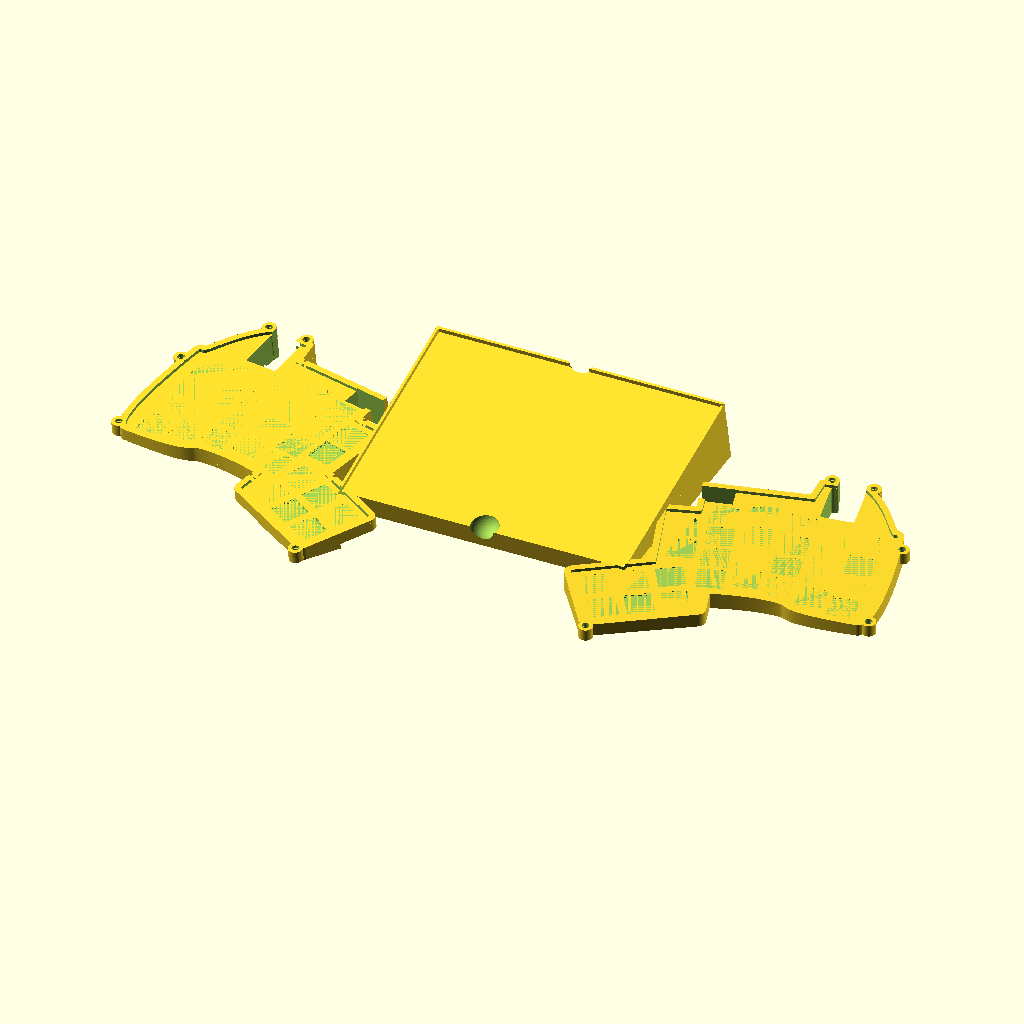
Cell 1 — every parameter at its default value.
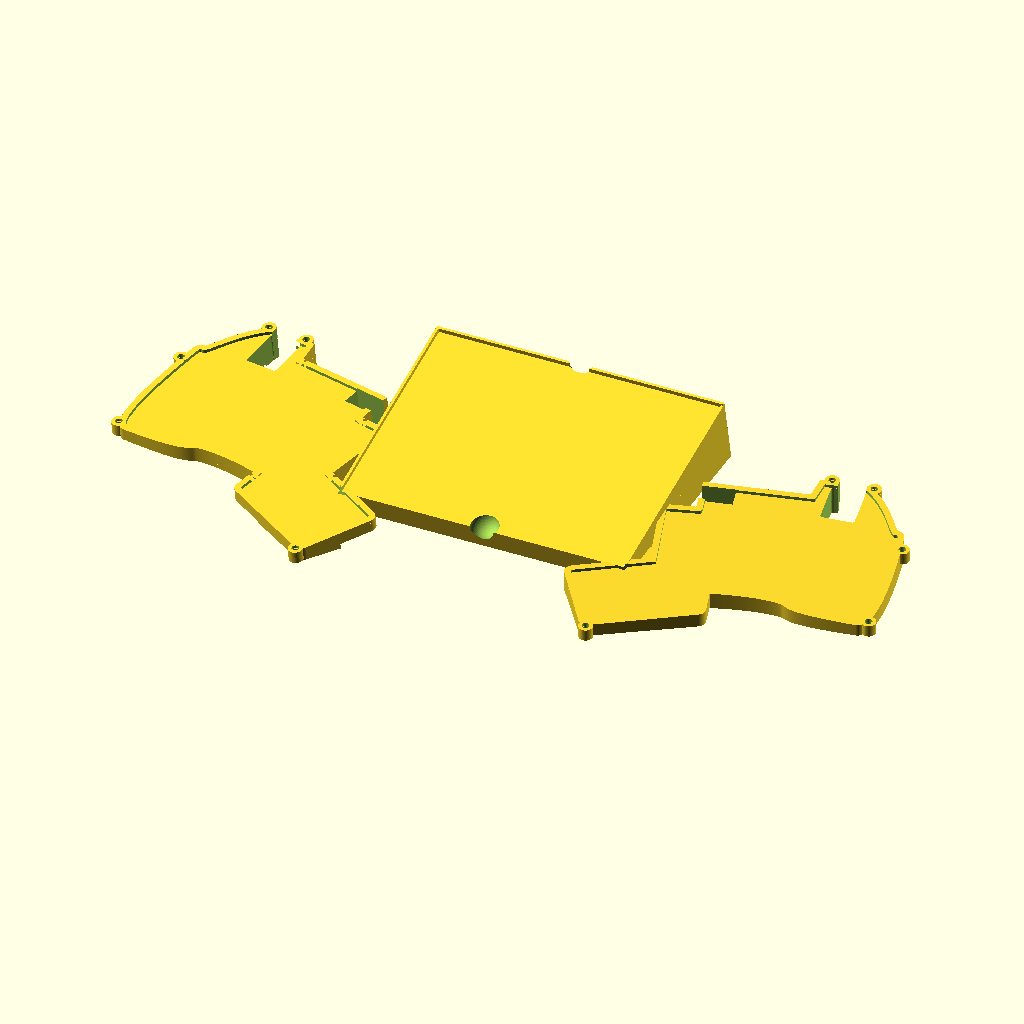
Cell 2 — WANT_CUTOUTS set to false, the other parameters unchanged.
The same orthographic view direction (rotation 55°, 0°, 25°; colour scheme Cornfield) for every cell, with the view re-fitted per cell, so scale and position can differ between cells.
OpenSCAD source file outputs/outlines/wodox_board.scad:
// Wodox keyboard PCB outline - auto-generated from main_pcb.kicad_pcb (Edge.Cuts)
// Units: millimetres. Origin = board lower-left corner. Board: 163.551 x 128.759 mm.
// Use the embedded polygon below, or uncomment the DXF imports at the bottom.

BOARD_THICKNESS = 2.2;      // solid height (mm) - needs to exceed LIP_Z1
WANT_CUTOUTS    = true;     // 28 stepped Choc v1 switch cutouts
// Choc v1 stepped cutout profile (all squares, centred on each switch):
CHOC_OUTER      = 14.7;     // size below and above the lip
CHOC_LIP        = 14.0;     // retention lip size
LIP_Z0          = 0.95;      // lip bottom height
LIP_Z1          = 2.05;      // lip top height
$fn = 48;

// RP2040-Matrix module placement (from KiCad footprint Cmts.User layer)
RP2040_POS = [32.898, 116.202];     // module centre, SCAD coords
RP2040_ROT = 5;                     // KiCad footprint rotation (deg)

// PJ320E 3.5mm audio jack placement (from KiCad footprint F.SilkS layer)
PJ320E_POS = [91.95, 114.3325];     // jack footprint centre, SCAD coords
PJ320E_ROT = -90;                   // KiCad footprint rotation (deg)

// Jack plug clearance: 1 cm opening, and 1 cm past the PCB edge at the jack.
JACK_PLUG_D   = 10;                 // clearance across the plug (mm)
JACK_EXT      = 10;                 // clearance beyond the PCB edge (mm)
JACK_PCB_EDGE = 104.2393;           // x of the board edge next to the jack
JACK_INNER_Y  = 2.1;                // jack body inner face (local y)
JACK_OUTER_Y  = PJ320E_POS[0] - (JACK_PCB_EDGE + JACK_EXT);

// Split: the second half is a mirror of the first, placed to the right
GAP        = 0;                    // single layout gap, all elements (0 = touching)
HALF_ROT   = -15;                   // rotate each half inward (deg)
HALF_TILT  = 6;                     // tilt each half about the two bottom screws (deg)

// Bottom plate: same outline as the board, solid (no switch cutouts)
PLATE_THICKNESS = 3;                // plate thickness (mm)

// Touchpad base (from ~/git/other/tuchpad base.scad)
// The source is Y-up: the flat touchpad face points towards +Y, the slanted
// underside towards -Y and the thick/high edge towards +X. The slanted
// underside is the bottom, so it is levelled onto the print bed below; the
// flat face then becomes the inclined touchpad surface.
TOUCHPAD      = true;               // place the touchpad base between the halves
TP_LONG       = 123.3;              // inner/touchpad depth (outer = +2*TP_WALL)
TP_LONG2      = 163;                // inner/touchpad width (outer = +2*TP_WALL)
TP_WALL       = 1.5;                // material thickness
TP_H1         = 1.5;                // flat-face edge offset
TP_H2         = 2.5;                // edge step height
TP_HW1        = 13.2;               // low end thickness
TP_HW2        = 40.2;               // high end thickness
TP_HW3        = 13;                 // side/end thickness
TP_TALL_WALL  = "back";             // thick edge: "back" (+Y) or "front" (-Y)

TP_OUTER_W    = TP_LONG2 + 2*TP_WALL;  // 166.0 - width across the split
TP_OUTER_D    = TP_LONG  + 2*TP_WALL;  // 126.3 - depth front-to-back
TP_LEVEL      = atan2(TP_HW2 - TP_HW1, TP_OUTER_D);  // underside slope (deg)

// Clearance between the real PCB and the printed parts (per side, mm)
PCB_CLEARANCE   = 0.2;

// Outline (wall) around each plate
OUTLINE         = 3.5;                // outline width, outward (mm)
TOP_OUTLINE_H   = BOARD_THICKNESS;  // top plate outline height (mm) = 3
BOT_OUTLINE_H   = 7;                // bottom plate outline height (mm)

// Screw joints: M3 heat-set inserts in the bottom outline, M3 clearance in top
M3_INSERT_D     = 4.0;              // insert hole diameter (mm)
M3_INSERT_H     = 5.1;              // insert hole depth (mm)
M3_CLEAR_D      = 3.4;              // M3 screw clearance hole diameter (mm)
SCREW_BOSS_WALL = 2;                // wall around each screw / barrel (mm)
// Screw centres, on the ring mid-line (SCAD coords). One half; mirrored with it.
// Offsets set so each screw's barrel (OD M3_INSERT_D+2*SCREW_BOSS_WALL) has
// its inner edge on the board outline -> not inside the plates.
// The two bottom screws define the single tilt axis (see half_transform).
SCREW_BOTTOM_LEFT  = [  3.11,  25.22];
SCREW_BOTTOM_RIGHT = [148.48,  -4.20];
screws = [
  [ 41.50, 132.96],   // top
 // [167.75,  37.31],   // right / thumb
  SCREW_BOTTOM_RIGHT,  // bottom-right
  //[ 88.33,  31.04],   // bottom-middle
  SCREW_BOTTOM_LEFT,   // bottom-left
  //[120.26,  99.44],   // upper-right corner
  [ -4.20,  85.00],   // left-upper
  [ 18.61, 129.90],   // top-left
];

// Extra clearance around the component cutouts so the modules drop in cleanly.
COMPONENT_CLEARANCE = 0.3;          // per side (mm)

// The RP2040 USB exit must be fully open between the two top screws. Widen the
// USB cutout to the clear gap between their boss circles so no board is left
// between the screws (the bosses themselves stay intact).
USB_BOSS_R  = M3_INSERT_D/2 + SCREW_BOSS_WALL;
function _usb_local_x(p) =
    (p[0]-RP2040_POS[0])*cos(RP2040_ROT) + (p[1]-RP2040_POS[1])*sin(RP2040_ROT);
USB_GAP_MIN = _usb_local_x(screws[len(screws)-1]) + USB_BOSS_R;  // top-left screw
USB_GAP_MAX = _usb_local_x(screws[0]) - USB_BOSS_R;              // top screw
USB_GAP_W   = USB_GAP_MAX - USB_GAP_MIN;
USB_GAP_CX  = (USB_GAP_MIN + USB_GAP_MAX)/2;

outer = [[122.8791,94.0923],[122.8803,94.1250],[122.8804,94.1577],[122.8794,94.1904],[122.8774,94.2231],[122.8743,94.2557],[122.8701,94.2881],[122.8649,94.3204],[122.8586,94.3526],[122.8513,94.3844],[122.8429,94.4161],[122.8335,94.4474],[122.8231,94.4784],[122.8117,94.5091],[122.7993,94.5394],[122.7859,94.5692],[122.7715,94.5986],[122.7562,94.6275],[122.7399,94.6559],[122.7227,94.6838],[122.7046,94.7111],[122.6856,94.7377],[122.6658,94.7637],[122.6451,94.7891],[122.6236,94.8138],[122.6013,94.8377],[122.5783,94.8610],[122.5545,94.8834],[122.5299,94.9051],[122.5047,94.9259],[122.4788,94.9459],[122.4523,94.9651],[122.4251,94.9833],[122.3974,95.0007],[122.3691,95.0171],[122.3403,95.0327],[122.3110,95.0472],[122.2812,95.0608],[122.2510,95.0735],[122.2204,95.0851],[122.1895,95.0957],[122.1582,95.1053],[122.1266,95.1139],[122.0948,95.1214],[122.0627,95.1279],[122.0304,95.1333],[121.9980,95.1377],[121.9654,95.1410],[121.9328,95.1433],[106.1334,95.9713],[106.0688,95.9757],[106.0044,95.9822],[105.9403,95.9908],[105.8765,96.0015],[105.8130,96.0142],[105.7500,96.0290],[105.6875,96.0458],[105.6256,96.0646],[105.5643,96.0855],[105.5037,96.1082],[105.4439,96.1330],[105.3849,96.1596],[105.3269,96.1882],[105.2697,96.2186],[105.2136,96.2508],[105.1586,96.2849],[105.1047,96.3207],[105.0520,96.3582],[105.0005,96.3975],[104.9503,96.4383],[104.9014,96.4808],[104.8540,96.5248],[104.8080,96.5704],[104.7635,96.6174],[104.7206,96.6658],[104.6792,96.7156],[104.6395,96.7667],[104.6015,96.8190],[104.5651,96.8726],[104.5305,96.9273],[104.4977,96.9831],[104.4668,97.0399],[104.4376,97.0977],[104.4104,97.1564],[104.3851,97.2160],[104.3617,97.2763],[104.3403,97.3374],[104.3209,97.3991],[104.3034,97.4614],[104.2880,97.5243],[104.2747,97.5876],[104.2634,97.6514],[104.2542,97.7154],[104.2470,97.7797],[104.2419,97.8443],[104.2390,97.9089],[104.2381,97.9736],[104.2393,98.0383],[104.2393,116.0264],[47.6811,116.0264],[44.6811,128.7592],[38.2774,128.7592],[38.5301,125.8702],[40.1164,107.7395],[27.1658,106.6065],[25.3268,127.6262],[22.2811,127.6262],[21.3781,126.7369],[20.5062,125.8325],[19.6645,124.9147],[18.8523,123.9849],[18.0690,123.0449],[17.3137,122.0962],[16.5857,121.1404],[15.8843,120.1791],[15.2088,119.2138],[14.5583,118.2463],[13.9321,117.2781],[13.3295,116.3107],[12.7498,115.3458],[12.1922,114.3850],[11.6560,113.4298],[11.1404,112.4819],[10.6446,111.5429],[10.1680,110.6143],[9.7098,109.6977],[9.2692,108.7948],[8.8456,107.9071],[8.4381,107.0363],[8.0460,106.1838],[7.6686,105.3514],[7.3051,104.5406],[6.9548,103.7530],[6.6170,102.9902],[6.2909,102.2539],[5.9757,101.5455],[5.6707,100.8667],[5.3753,100.2190],[5.0885,99.6042],[4.8097,99.0237],[4.5382,98.4793],[4.2732,97.9723],[4.0139,97.5046],[3.7597,97.0776],[3.5097,96.6929],[3.2632,96.3522],[3.0195,96.0570],[2.7779,95.8090],[2.5375,95.6096],[2.2978,95.4607],[2.0578,95.3636],[1.8169,95.3200],[1.5743,95.3316],[1.3293,95.3999],[1.0811,95.5264],[1.0439,95.5378],[1.0072,95.5468],[0.9710,95.5537],[0.9354,95.5583],[0.9003,95.5609],[0.8659,95.5614],[0.8320,95.5599],[0.7987,95.5565],[0.7660,95.5513],[0.7339,95.5442],[0.7025,95.5354],[0.6717,95.5249],[0.6416,95.5127],[0.6121,95.4990],[0.5833,95.4838],[0.5552,95.4672],[0.5277,95.4491],[0.5010,95.4298],[0.4750,95.4091],[0.4497,95.3873],[0.4252,95.3643],[0.4014,95.3402],[0.3784,95.3150],[0.3561,95.2889],[0.3346,95.2619],[0.3139,95.2341],[0.2940,95.2054],[0.2750,95.1760],[0.2567,95.1460],[0.2393,95.1153],[0.2227,95.0841],[0.2070,95.0524],[0.1922,95.0202],[0.1782,94.9877],[0.1651,94.9548],[0.1530,94.9218],[0.1417,94.8885],[0.1314,94.8550],[0.1220,94.8215],[0.1135,94.7880],[0.1060,94.7545],[0.0995,94.7212],[0.0939,94.6880],[0.0893,94.6550],[0.0857,94.6223],[0.0832,94.5899],[0.0816,94.5579],[0.0811,94.5264],[0.0793,94.4468],[0.0742,94.2120],[0.0667,93.8284],[0.0573,93.3024],[0.0468,92.6402],[0.0360,91.8483],[0.0254,90.9330],[0.0158,89.9006],[0.0079,88.7574],[0.0024,87.5098],[0.0000,86.1641],[0.0014,84.7267],[0.0072,83.2038],[0.0183,81.6019],[0.0353,79.9273],[0.0588,78.1862],[0.0896,76.3851],[0.1284,74.5303],[0.1760,72.6281],[0.2329,70.6849],[0.2998,68.7069],[0.3776,66.7006],[0.4669,64.6722],[0.5683,62.6282],[0.6827,60.5748],[0.8106,58.5184],[0.9528,56.4653],[1.1100,54.4218],[1.2829,52.3944],[1.4722,50.3892],[1.6785,48.4128],[1.9027,46.4713],[2.1453,44.5712],[2.4071,42.7188],[2.6888,40.9204],[2.9911,39.1823],[3.3147,37.5110],[3.6603,35.9127],[4.0285,34.3937],[4.4201,32.9605],[4.8358,31.6193],[5.2763,30.3764],[5.7423,29.2383],[6.2345,28.2113],[6.7535,27.3016],[7.3001,26.5157],[7.8750,25.8599],[8.4789,25.3404],[8.4821,25.3205],[8.4860,25.3006],[8.4905,25.2810],[8.4956,25.2614],[8.5014,25.2421],[8.5079,25.2229],[8.5150,25.2040],[8.5226,25.1853],[8.5310,25.1669],[8.5399,25.1488],[8.5494,25.1310],[8.5595,25.1135],[8.5702,25.0963],[8.5814,25.0796],[8.5932,25.0632],[8.6055,25.0472],[8.6184,25.0316],[8.6318,25.0164],[8.6456,25.0017],[8.6600,24.9875],[8.6748,24.9738],[8.6900,24.9605],[8.7057,24.9478],[8.7218,24.9356],[8.7383,24.9240],[8.7552,24.9128],[8.7724,24.9023],[8.7900,24.8923],[8.8079,24.8830],[8.8261,24.8742],[8.8446,24.8660],[8.8633,24.8585],[8.8823,24.8516],[8.9015,24.8453],[8.9209,24.8397],[8.9404,24.8347],[8.9602,24.8303],[8.9800,24.8266],[9.0000,24.8236],[9.0201,24.8212],[9.0402,24.8195],[9.0604,24.8185],[9.0806,24.8182],[9.1008,24.8185],[9.1209,24.8195],[9.1411,24.8211],[9.1611,24.8235],[9.1811,24.8264],[11.4319,25.0267],[13.5858,25.2274],[15.6452,25.4284],[17.6125,25.6297],[19.4900,25.8313],[21.2801,26.0329],[22.9852,26.2346],[24.6075,26.4362],[26.1495,26.6376],[27.6135,26.8389],[29.0019,27.0399],[30.3170,27.2405],[31.5613,27.4407],[32.7370,27.6403],[33.8465,27.8393],[34.8922,28.0376],[35.8765,28.2351],[36.8016,28.4317],[37.6700,28.6274],[38.4841,28.8221],[39.2461,29.0157],[39.9584,29.2081],[40.6235,29.3992],[41.2436,29.5889],[41.8211,29.7773],[42.3585,29.9641],[42.8579,30.1493],[43.3219,30.3329],[43.7527,30.5147],[44.1528,30.6946],[44.5244,30.8726],[44.8700,31.0487],[45.1919,31.2226],[45.4924,31.3944],[45.7740,31.5639],[46.0389,31.7311],[46.2896,31.8959],[46.5284,32.0582],[46.7576,32.2180],[46.9797,32.3751],[47.1970,32.5294],[47.4118,32.6809],[47.6265,32.8296],[47.8434,32.9752],[48.0650,33.1178],[48.2936,33.2573],[48.5315,33.3935],[48.7811,33.5264],[49.0508,33.6584],[49.3473,33.7916],[49.6706,33.9258],[50.0207,34.0605],[50.3978,34.1955],[50.8016,34.3305],[51.2324,34.4652],[51.6900,34.5991],[52.1744,34.7320],[52.6858,34.8637],[53.2240,34.9936],[53.7891,35.1217],[54.3812,35.2474],[55.0001,35.3705],[55.6459,35.4907],[56.3187,35.6077],[57.0184,35.7211],[57.7450,35.8306],[58.4985,35.9359],[59.2790,36.0367],[60.0864,36.1327],[60.9208,36.2234],[61.7822,36.3087],[62.6705,36.3882],[63.5858,36.4615],[64.5280,36.5284],[65.4973,36.5886],[66.4935,36.6416],[67.5168,36.6873],[68.5670,36.7252],[69.6443,36.7550],[70.7486,36.7765],[71.8798,36.7893],[73.0382,36.7931],[74.2235,36.7875],[75.4359,36.7723],[76.6754,36.7472],[77.9419,36.7117],[79.2354,36.6656],[80.5561,36.6086],[81.9038,36.5403],[83.2786,36.4605],[84.6804,36.3687],[86.1094,36.2648],[87.5654,36.1483],[89.0486,36.0190],[90.5589,35.8764],[92.0962,35.7204],[92.1175,35.7231],[92.1388,35.7250],[92.1602,35.7261],[92.1816,35.7264],[92.2030,35.7260],[92.2244,35.7249],[92.2457,35.7230],[92.2669,35.7203],[92.2881,35.7168],[92.3091,35.7126],[92.3299,35.7077],[92.3505,35.7020],[92.3710,35.6956],[92.3911,35.6885],[92.4111,35.6806],[92.4307,35.6721],[92.4500,35.6628],[92.4689,35.6529],[92.4875,35.6423],[92.5058,35.6310],[92.5235,35.6191],[92.5409,35.6066],[92.5578,35.5935],[92.5742,35.5797],[92.5901,35.5654],[92.6055,35.5505],[92.6204,35.5351],[92.6347,35.5192],[92.6484,35.5028],[92.6615,35.4858],[92.6741,35.4685],[92.6859,35.4507],[92.6972,35.4325],[92.7078,35.4139],[92.7177,35.3949],[92.7269,35.3756],[92.7355,35.3559],[92.7433,35.3360],[92.7504,35.3158],[92.7568,35.2954],[92.7625,35.2747],[92.7674,35.2539],[92.7716,35.2329],[92.7750,35.2118],[92.7777,35.1905],[92.7796,35.1692],[92.7807,35.1478],[92.7811,35.1264],[92.2996,19.6387],[92.2905,19.6073],[92.2825,19.5755],[92.2755,19.5436],[92.2696,19.5114],[92.2647,19.4790],[92.2609,19.4465],[92.2582,19.4139],[92.2565,19.3812],[92.2559,19.3485],[92.2564,19.3158],[92.2579,19.2831],[92.2605,19.2505],[92.2642,19.2180],[92.2689,19.1856],[92.2747,19.1534],[92.2815,19.1214],[92.2894,19.0896],[92.2983,19.0582],[92.3083,19.0270],[92.3192,18.9961],[92.3312,18.9657],[92.3441,18.9356],[92.3581,18.9060],[92.3729,18.8769],[92.3888,18.8482],[92.4055,18.8201],[92.4232,18.7926],[92.4418,18.7656],[92.4612,18.7393],[92.4815,18.7136],[92.5026,18.6886],[92.5245,18.6644],[92.5472,18.6408],[92.5707,18.6180],[92.5949,18.5960],[92.6198,18.5747],[92.6454,18.5543],[92.6716,18.5348],[92.6985,18.5161],[92.7260,18.4983],[92.7540,18.4814],[92.7826,18.4655],[92.8116,18.4504],[92.8412,18.4364],[92.8712,18.4233],[92.9016,18.4112],[92.9324,18.4001],[92.9635,18.3900],[148.2160,0.0664],[148.2467,0.0552],[148.2778,0.0449],[148.3092,0.0358],[148.3409,0.0276],[148.3729,0.0205],[148.4050,0.0144],[148.4373,0.0094],[148.4698,0.0055],[148.5024,0.0026],[148.5351,0.0007],[148.5678,0.0000],[148.6005,0.0003],[148.6332,0.0017],[148.6659,0.0042],[148.6984,0.0077],[148.7308,0.0123],[148.7630,0.0179],[148.7951,0.0246],[148.8268,0.0324],[148.8584,0.0412],[148.8896,0.0510],[148.9205,0.0618],[148.9510,0.0736],[148.9811,0.0864],[149.0108,0.1002],[149.0400,0.1150],[149.0687,0.1307],[149.0969,0.1473],[149.1245,0.1649],[149.1515,0.1833],[149.1779,0.2027],[149.2037,0.2228],[149.2288,0.2438],[149.2532,0.2657],[149.2768,0.2883],[149.2997,0.3116],[149.3219,0.3357],[149.3432,0.3605],[149.3637,0.3860],[149.3834,0.4122],[149.4022,0.4390],[149.4201,0.4664],[149.4371,0.4943],[149.4532,0.5228],[149.4683,0.5518],[149.4825,0.5813],[149.4957,0.6112],[149.5079,0.6416],[163.4843,37.0512],[163.4955,37.0820],[163.5057,37.1131],[163.5149,37.1445],[163.5231,37.1762],[163.5302,37.2081],[163.5363,37.2403],[163.5413,37.2726],[163.5452,37.3051],[163.5481,37.3377],[163.5500,37.3703],[163.5507,37.4031],[163.5504,37.4358],[163.5490,37.4685],[163.5465,37.5011],[163.5430,37.5336],[163.5384,37.5660],[163.5328,37.5983],[163.5261,37.6303],[163.5183,37.6621],[163.5096,37.6936],[163.4997,37.7248],[163.4889,37.7557],[163.4771,37.7862],[163.4643,37.8163],[163.4505,37.8460],[163.4357,37.8752],[163.4200,37.9039],[163.4034,37.9321],[163.3858,37.9597],[163.3674,37.9868],[163.3480,38.0132],[163.3279,38.0389],[163.3069,38.0640],[163.2850,38.0884],[163.2624,38.1121],[163.2391,38.1350],[163.2150,38.1571],[163.1902,38.1785],[163.1647,38.1990],[163.1385,38.2186],[163.1117,38.2374],[163.0843,38.2553],[163.0564,38.2723],[163.0279,38.2884],[162.9989,38.3036],[162.9694,38.3177],[162.9394,38.3310],[162.9091,38.3432],[120.9427,52.5264]];

// Choc v1 (CPG1350) switch centres from main_pcb.kicad_pcb (switch_choc_v1_v2).
// [x, y, rotation_deg] in SCAD coords; rotation matches the ergo switch angle.
switches = [
  [142.3743, 14.0722, 159.0],
  [124.4095, 20.2580, 161.0],
  [106.2397, 25.8130, 163.0],
  [149.1833, 31.8102, 159.0],
  [18.6183, 35.7507, -175.0],
  [130.5953, 38.2228, 161.0],
  [36.2448, 40.8062, -175.0],
  [111.7948, 43.9828, 163.0],
  [54.2299, 45.8931, -177.0],
  [90.9474, 46.3593, 178.0],
  [72.5874, 49.8593, 180.0],
  [17.1367, 52.6860, -175.0],
  [34.7631, 57.7415, -175.0],
  [53.3401, 62.8698, -177.0],
  [91.5407, 63.3489, 178.0],
  [72.5874, 66.8593, 180.0],
  [110.0007, 67.7047, 177.0],
  [15.6550, 69.6213, -175.0],
  [33.2815, 74.6768, -175.0],
  [52.4504, 79.8465, -177.0],
  [92.1340, 80.3385, 178.0],
  [72.5874, 83.8593, 180.0],
  [110.8904, 84.6814, 177.0],
  [14.1734, 86.5566, -175.0],
  [31.7998, 91.6121, -175.0],
  [51.5607, 96.8232, -177.0],
  [92.7273, 97.3282, 178.0],
  [72.5874, 100.8593, 180.0],
];

module board_2d() {
    // grown outward by PCB_CLEARANCE so the real board drops into the print
    offset(delta = PCB_CLEARANCE) polygon(points=outer);
}

// Stepped switch holes: 14.7 from z0..LIP_Z0, 14.0 from LIP_Z0..LIP_Z1,
// then 14.7 again from LIP_Z1 up through the top.
// Each square is centered (center=true) on the switch centre s=[x,y,rot] from
// the PCB (footprint origin = the Choc centre peg at local (0,0)), then rotated
// to the switch's ergo angle.
module switch_cutouts_3d(t=BOARD_THICKNESS) {
    for (s=switches)
        translate([s[0], s[1], 0]) rotate([0, 0, s[2]]) {
            linear_extrude(height=LIP_Z0)
                square([CHOC_OUTER, CHOC_OUTER], center=true);
            translate([0, 0, LIP_Z0])
                linear_extrude(height=LIP_Z1-LIP_Z0)
                    square([CHOC_LIP, CHOC_LIP], center=true);
            translate([0, 0, LIP_Z1])
                linear_extrude(height=t-LIP_Z1)
                    square([CHOC_OUTER, CHOC_OUTER], center=true);
        }
}

module board_3d(with_cutouts=WANT_CUTOUTS, t=BOARD_THICKNESS) {
    difference() {
        linear_extrude(height=t) board_2d();
        if (with_cutouts) switch_cutouts_3d(t=t);
    }
}

// --- Component 2D profiles (used as through-cutouts) ---
module rp2040_body_2d() {       // rounded rect 18 x 23.5, r=1 + clearance
    translate([RP2040_POS[0], RP2040_POS[1]])
      rotate([0,0,RP2040_ROT]) mirror([0,1,0])
        offset(r=1 + COMPONENT_CLEARANCE) square([16, 21.5], center=true);
}

module rp2040_usb_2d() {        // USB exit: full clear gap between top screws
    translate([RP2040_POS[0], RP2040_POS[1]])
      rotate([0,0,RP2040_ROT]) mirror([0,1,0])
        translate([USB_GAP_CX, -10.91]) square([USB_GAP_W, 30.08], center=true);
}

module pj320e_2d() {            // 3.5mm jack slot: 1 cm plug, 1 cm past PCB
    // starts at the jack body (local y=2.1) and extends JACK_EXT past the
    // board edge so the plug has 1 cm of clear space outside the PCB.
    translate([PJ320E_POS[0], PJ320E_POS[1]])
      rotate([0,0,PJ320E_ROT]) mirror([0,1,0])
        translate([2.75, (JACK_INNER_Y + JACK_OUTER_Y)/2])
          square([JACK_PLUG_D, JACK_INNER_Y - JACK_OUTER_Y], center=true);
}

// RP2040 + USB + jack punched through the full stack (bottom plate -> top plate).
// `below` extends the cut downwards, e.g. through the solid tilted base.
module component_cutouts(below = 0) {
    translate([0, 0, -GAP - PLATE_THICKNESS - below])
      linear_extrude(height = BOARD_THICKNESS + GAP + PLATE_THICKNESS + 2 + below) {
          rp2040_body_2d();
          rp2040_usb_2d();
          pj320e_2d();
      }
}

// bottom plate: board outline only, solid (no switch cutouts),
// sitting GAP below the top plate
module bottom_plate(t=PLATE_THICKNESS, gap=GAP) {
    translate([0, 0, -gap - t]) linear_extrude(height=t) board_2d();
}

// outline wall: OUTLINE-wide ring around the board shape, h tall, based at z0
module plate_outline(h, z0) {
    difference() {
        translate([0, 0, z0])
            linear_extrude(height=h) offset(delta=OUTLINE) board_2d();
        translate([0, 0, z0 - 1])
            linear_extrude(height=h + 2) board_2d();
    }
}

// M3 screw clearance holes through the top outline
module top_screw_holes() {
    for (s=screws)
        translate([s[0], s[1], -1])
            cylinder(d=M3_CLEAR_D, h=BOARD_THICKNESS+2, $fn=48);
}

// M3 heat-set insert holes in the bottom outline (blind, from its top face)
module bottom_insert_holes() {
    ztop = -GAP - PLATE_THICKNESS + BOT_OUTLINE_H;   // top of bottom outline
    for (s=screws)
        translate([s[0], s[1], ztop - M3_INSERT_H])
            cylinder(d=M3_INSERT_D, h=M3_INSERT_H+1, $fn=48);
}

// Local barrels around each screw so the thin outline has enough material
// for the insert (bottom) and clearance (top) holes.
module screw_bosses_top() {
    d = M3_INSERT_D + 2*SCREW_BOSS_WALL;
    for (s=screws)
        translate([s[0], s[1], 0])
            cylinder(d=d, h=TOP_OUTLINE_H, $fn=48);
}
module screw_bosses_bottom() {
    d = M3_INSERT_D + 2*SCREW_BOSS_WALL;
    for (s=screws)
        translate([s[0], s[1], -GAP - PLATE_THICKNESS])
            cylinder(d=d, h=BOT_OUTLINE_H, $fn=48);
}

// TOP printable part: switch plate + top outline + screw clearance holes
module top_part() {
    difference() {
        union() {
            board_3d();
            plate_outline(TOP_OUTLINE_H, 0);
            screw_bosses_top();
        }
        component_cutouts();
        top_screw_holes();
    }
}

// BOTTOM printable part: bottom plate + bottom outline + insert holes
module bottom_part() {
    difference() {
        union() {
            bottom_plate();
            plate_outline(BOT_OUTLINE_H, -GAP - PLATE_THICKNESS);
            screw_bosses_bottom();
        }
        component_cutouts();
        bottom_insert_holes();
    }
}

// --- Touchpad base ----------------------------------------------------------
// Cross-sections in the XY plane, extruded along Z (source orientation).
TP_PROFILE1 = [
    [0,                   0],
    [0,          -TP_H1],
    [TP_LONG,    -TP_H1],
    [TP_LONG,    -TP_H1 + TP_H2],
    [TP_LONG + TP_WALL, -TP_H1 + TP_H2],
    [TP_LONG + TP_WALL, -TP_H1 + TP_H2 - TP_HW2],
    [-TP_WALL,   -TP_H1 + TP_H2 - TP_HW1],
    [-TP_WALL,    0]
];

TP_PROFILE2 = [
    [0,                   0],
    [0,          -TP_H1],
    [TP_LONG2,   -TP_H1],
    [TP_LONG2,   -TP_H1 + TP_H2],
    [TP_LONG2 + TP_WALL, -TP_H1 + TP_H2],
    [TP_LONG2 + TP_WALL, -TP_H1 + TP_H2 - TP_HW3],
    [-TP_WALL,   -TP_H1 + TP_H2 - TP_HW3],
    [-TP_WALL,    0]
];

module tp_profile() {
    polygon(points = TP_PROFILE1);
}

module tp_profile2() {
    polygon(points = TP_PROFILE2);
}

module touchpad_base_raw() {
    // side-wall profile extruded to the outer width, so it fills the corners
    translate([0, 0, -TP_WALL])
        linear_extrude(height = TP_LONG2 + 2*TP_WALL)
            tp_profile();
    // end-wall profile only spans the inner depth and fits between the sides
    translate([0, 0, TP_LONG2])
        rotate([90, 90, 90])
            linear_extrude(height = TP_LONG)
                tp_profile2();
}

// Level the slanted underside onto the bed, then put the thick edge at +Y.
module touchpad_base_back() {
    rotate([90, 0, 90])
        rotate([0, 0, TP_LEVEL])
            touchpad_base_raw();
}

module touchpad_base() {
    if (TP_TALL_WALL == "front")
        mirror([0, 1, 0]) touchpad_base_back();
    else
        touchpad_base_back();
}

// one complete half (both printable parts)
module board_half() {
    union() {
        top_part();
        bottom_part();
    }
}

function _max_x(p, i=0, m=-1e9) =
    i >= len(p) ? m : _max_x(p, i+1, max(m, p[i][0]));

function _max_y(p, i=0, m=-1e9) =
    i >= len(p) ? m : _max_y(p, i+1, max(m, p[i][1]));

BOARD_W = _max_x(outer);        // width of one half (board starts at x=0)
BOARD_H = _max_y(outer);        // depth of one half (board starts at y=0)
ZBED    = -GAP - PLATE_THICKNESS;

BOT_BOSS_R = M3_INSERT_D/2 + SCREW_BOSS_WALL;

// Single tilt axis: the line through the two bottom screws, at the underside
// of the bottom plate. Positive HALF_TILT lifts the back of the half.
TILT_A   = [SCREW_BOTTOM_LEFT[0],  SCREW_BOTTOM_LEFT[1],  ZBED];
TILT_B   = [SCREW_BOTTOM_RIGHT[0], SCREW_BOTTOM_RIGHT[1], ZBED];
TILT_PHI = atan2(TILT_B[1] - TILT_A[1], TILT_B[0] - TILT_A[0]);

function _rot_z(p, a) = [
    p[0]*cos(a) - p[1]*sin(a),
    p[0]*sin(a) + p[1]*cos(a),
    p[2]
];
function _rot_x(p, a) = [
    p[0],
    p[1]*cos(a) - p[2]*sin(a),
    p[1]*sin(a) + p[2]*cos(a)
];
// Height of a point on the bottom plane after tilting about the screw axis.
function tilt_z(x, y, a) =
    let(p0 = [x - TILT_A[0], y - TILT_A[1], 0],
        p1 = _rot_z(p0, -TILT_PHI),
        p2 = _rot_x(p1, a),
        p3 = _rot_z(p2, TILT_PHI))
    ZBED + p3[2];

// XY of a point on the left half after the yaw + tilt used by half_transform.
function _half_xy(p, z = 0) =
    let(p0 = [p[0] - TILT_A[0], p[1] - TILT_A[1], z - TILT_A[2]],
        p1 = _rot_z(p0, -TILT_PHI),
        p2 = _rot_x(p1, HALF_TILT),
        p3 = _rot_z(p2, TILT_PHI),
        xt = p3[0] + TILT_A[0],
        yt = p3[1] + TILT_A[1],
        dx = xt - BOARD_W/2,
        dy = yt - BOARD_H/2)
    [BOARD_W/2 + dx*cos(HALF_ROT) - dy*sin(HALF_ROT),
     BOARD_H/2 + dx*sin(HALF_ROT) + dy*cos(HALF_ROT)];

// Lift the tilted half so its lowest point (outline or screw boss) sits on the
// bed; the wedge below then fills the gap.
TILT_SLOPE = abs(sin(HALF_TILT));
TILT_EDGE  = OUTLINE + PCB_CLEARANCE;
TILT_MIN_Z = min(
    min([for (p = outer) tilt_z(p[0], p[1], HALF_TILT)]) - TILT_EDGE*TILT_SLOPE,
    min([for (s = screws) tilt_z(s[0], s[1], HALF_TILT) - BOT_BOSS_R*TILT_SLOPE])
);
TILT_LIFT = max(0, ZBED - TILT_MIN_Z);

// Touchpad base placement: raised above the bottom plane and moved up in Y
// until it clears the thumb keycaps, so the halves squeeze to the smallest X.
// GAP=0 puts all parts together; GAP>0 separates them for printing.
// Profile2 is extruded along raw X over the inner depth only.
TP_LEVEL_PTS = concat(
    TP_PROFILE1,
    [for (p = TP_PROFILE2) [0, p[1]]],
    [for (p = TP_PROFILE2) [TP_LONG, p[1]]]
);
function _tp_lx(p) = p[0]*cos(TP_LEVEL) - p[1]*sin(TP_LEVEL);
function _tp_ly(p) = p[0]*sin(TP_LEVEL) + p[1]*cos(TP_LEVEL);
TP_YMIN      = min([for (p = TP_LEVEL_PTS) _tp_lx(p)]);
TP_YMAX      = max([for (p = TP_LEVEL_PTS) _tp_lx(p)]);
TP_Z0        = min([for (p = TP_LEVEL_PTS) _tp_ly(p)]);
TP_CX        = TP_LONG2/2;
TP_CY        = (TP_YMIN + TP_YMAX)/2;
TP_CY_ACT    = TP_TALL_WALL == "front" ? -TP_CY : TP_CY;

// Keep the touchpad bottom aligned with the keyboard bottom, and drop it 20 mm
// in Y so it nearly touches the keyboard at the front.
TP_LIFT   = 0;
TP_Y_DROP = 20;

// Choc v1 keycap envelope (18 x 17 keycaps).
KEYCAP_R   = sqrt(9*9 + 8.5*8.5);
TP_FRONT_Y = max([
    for (s = switches)
        if (s[0] > 100 && s[1] < 50) _half_xy(s)[1]
]) + KEYCAP_R + 2 - TP_Y_DROP;

// Inner-most point of the left half above the thumb clusters. The touchpad
// side is tightened to the printed outline there, minimising X.
function _tp_inner_best(i = 0, bx = -1e9, by = 0) =
    i >= len(outer) ? [bx, by] :
    let(q = _half_xy(outer[i]))
        (q[1] >= TP_FRONT_Y && q[0] > bx)
            ? _tp_inner_best(i + 1, q[0], q[1])
            : _tp_inner_best(i + 1, bx, by);
TP_INNER    = _tp_inner_best();
TP_LEFT_X0  = TP_INNER[0] + PCB_CLEARANCE;   // over the outline, never the PCB
TP_BOSS_Y   = TP_INNER[1];
TP_LEFT_X   = TP_LEFT_X0 + GAP;
TP_RIGHT_X0 = TP_LEFT_X0 + TP_OUTER_W;
TP_RIGHT_X  = TP_LEFT_X + TP_OUTER_W;
TP_CENTER_X = TP_LEFT_X + TP_OUTER_W/2;
TP_Y_POS    = TP_TALL_WALL == "front" ? TP_FRONT_Y + TP_YMAX : TP_FRONT_Y - TP_YMIN;
RIGHT_OFFSET0 = TOUCHPAD ? 2*TP_LEFT_X0 + TP_OUTER_W : 2*BOARD_W;
RIGHT_OFFSET  = TOUCHPAD ? RIGHT_OFFSET0 + 2*GAP : 2*BOARD_W + GAP;

// Joinery: the keyboard halves have bottom lips that slide into pockets cut
// into the touchpad base from below. The screws go up from under the lips into
// blind heat-set inserts in the touchpad base, so all bottoms stay flush.
TP_HALF_PTS = concat(
    [for (p = outer) _half_xy(p)],
    [_half_xy(outer[0])]
);
function _edge_x(p1, p2, y) =
    ((p1[1] <= y && y < p2[1]) || (p2[1] <= y && y < p1[1]))
        ? p1[0] + (y - p1[1])/(p2[1] - p1[1])*(p2[0] - p1[0])
        : -1e9;
function _maxx_at(pts, y, i = 0, m = -1e9) =
    i >= len(pts) - 1 ? m
    : _maxx_at(pts, y, i + 1, max(m, _edge_x(pts[i], pts[i+1], y)));

TP_MOUNT_Y    = [57, TP_BOSS_Y];
TP_INSET      = 5;
TP_LIP_W      = 12;
TP_LIP_T      = 5;
TP_LIP_MARGIN = 6;
TP_LIP_EMBED  = 2;   // lower lip part embedded in the bottom plate
TP_POCKET_C   = 0.3;
TP_SCREW_X_L  = TP_LEFT_X0 + TP_INSET;   // lip screw at GAP=0
TP_SCREW_X_R  = TP_RIGHT_X0 - TP_INSET;
TP_INS_X_L    = TP_LEFT_X + TP_INSET;    // insert (moves with GAP)
TP_INS_X_R    = TP_RIGHT_X - TP_INSET;
TP_LIP_L      = TP_INSET + TP_LIP_MARGIN;        // lip inside the touchpad
TP_POCKET_Z   = ZBED + TP_LIP_T + TP_POCKET_C;   // pocket ceiling / insert start

module touchpad_mount_cutouts() {
    // pockets for the keyboard lips, open to the side and bottom
    for (y = TP_MOUNT_Y) {
        translate([TP_LEFT_X - 0.5,
                   y - (TP_LIP_W + 2*TP_POCKET_C)/2, ZBED - 0.1])
            cube([TP_LIP_L + TP_POCKET_C + 0.5,
                  TP_LIP_W + 2*TP_POCKET_C,
                  TP_LIP_T + TP_POCKET_C + 0.1]);
        translate([TP_RIGHT_X - TP_LIP_L - TP_POCKET_C,
                   y - (TP_LIP_W + 2*TP_POCKET_C)/2, ZBED - 0.1])
            cube([TP_LIP_L + TP_POCKET_C + 0.5,
                  TP_LIP_W + 2*TP_POCKET_C,
                  TP_LIP_T + TP_POCKET_C + 0.1]);
    }
    // blind inserts above each lip pocket
    for (y = TP_MOUNT_Y) {
        translate([TP_INS_X_L, y, TP_POCKET_Z])
            cylinder(d = M3_INSERT_D, h = M3_INSERT_H + 0.1, $fn = 48);
        translate([TP_INS_X_R, y, TP_POCKET_Z])
            cylinder(d = M3_INSERT_D, h = M3_INSERT_H + 0.1, $fn = 48);
    }
}

module tp_lips_world() {
    eps = 0.01;   // avoid coplanar/touching surfaces in the union
    difference() {
        union() {
            for (y = TP_MOUNT_Y) {
                xstart = _maxx_at(TP_HALF_PTS, y);   // board edge
                // lower part embedded in the bottom plate for a strong joint
                translate([xstart - TP_LIP_EMBED - eps,
                           y - TP_LIP_W/2, ZBED + eps])
                    cube([TP_SCREW_X_L + TP_LIP_MARGIN
                          - (xstart - TP_LIP_EMBED - eps),
                          TP_LIP_W, PLATE_THICKNESS + 0.1]);
                // upper part above the bottom plate, clear of the PCB
                translate([xstart + eps, y - TP_LIP_W/2,
                           ZBED + PLATE_THICKNESS - 0.1])
                    cube([TP_SCREW_X_L + TP_LIP_MARGIN - xstart - eps,
                          TP_LIP_W, TP_LIP_T - PLATE_THICKNESS + 0.1]);
            }
        }
        for (y = TP_MOUNT_Y) {
            translate([TP_SCREW_X_L, y, ZBED - 1])
                cylinder(d = M3_CLEAR_D, h = TP_LIP_T + 2, $fn = 32);
            translate([TP_SCREW_X_L, y, ZBED - 0.1])
                cylinder(d = M3_CLEAR_D + 2.5, h = 1.6, $fn = 32);
        }
    }
}

// Finger scoops for lifting the touchpad out: one near the front edge and one
// near the back edge, centred across the width.
TP_FINGER_R     = 8;
TP_FINGER_EDGE  = 4;
TP_FINGER_X     = TP_CENTER_X;
TP_FINGER_Y0    = TP_FRONT_Y + TP_FINGER_EDGE;
TP_FINGER_Y1    = TP_Y_POS + TP_YMAX - TP_FINGER_EDGE;
TP_FINGER_Z0    = ZBED + TP_LIFT - TP_Z0
                  + (TP_FINGER_Y0 - TP_Y_POS)*tan(TP_LEVEL);
TP_FINGER_Z1    = ZBED + TP_LIFT - TP_Z0
                  + (TP_FINGER_Y1 - TP_Y_POS)*tan(TP_LEVEL);

module touchpad_finger_cutouts() {
    translate([TP_FINGER_X, TP_FINGER_Y0, TP_FINGER_Z0])
        sphere(r = TP_FINGER_R, $fn = 64);
    translate([TP_FINGER_X, TP_FINGER_Y1, TP_FINGER_Z1])
        sphere(r = TP_FINGER_R, $fn = 64);
}

module touchpad_placed() {
    difference() {
        translate([TP_CENTER_X - TP_CX, TP_Y_POS, ZBED + TP_LIFT - TP_Z0])
            touchpad_base();
        touchpad_mount_cutouts();
        touchpad_finger_cutouts();
        // Never cross the PCB "outer" polygons. Shifted with the touchpad so
        // the part keeps the same shape at any print GAP.
        translate([GAP, 0, 0])
            pcb_footprint_world();
        translate([GAP, 0, 0])
            translate([RIGHT_OFFSET0, 0, 0]) mirror([1,0,0])
                pcb_footprint_world();
    }
}

// Plan footprint of one touchpad at GAP=0. The keyboard outline is cut away
// where the touchpad overlaps it, but the PCB "outer" polygon is never crossed.
module touchpad_footprint_world() {
    translate([0, 0, -1000])
        linear_extrude(height = 2000)
            translate([TP_LEFT_X0, TP_FRONT_Y])
                square([TP_RIGHT_X0 - TP_LEFT_X0,
                        (TP_Y_POS + TP_YMAX) - TP_FRONT_Y]);
}

// Left PCB footprint at GAP=0, used to notch the touchpad so it never crosses
// the board outline (only the printed outline may overlap).
module pcb_footprint_world() {
    translate([0, 0, -1000])
        linear_extrude(height = 2000)
            offset(delta = PCB_CLEARANCE)
                polygon([for (p = outer) _half_xy(p)]);
}

// --- Tilted bottom wedge ----------------------------------------------------
// Solid wedge under the bottom part: flat on the bed, tilted on top to match
// the rotated bottom part.
module bottom_footprint_2d() {
    offset(delta = OUTLINE) board_2d();
}

module tilt_axis_rotate(a) {
    translate(TILT_A)
        rotate([0, 0, TILT_PHI])
            rotate([a, 0, 0])
                rotate([0, 0, -TILT_PHI])
                    translate(-TILT_A)
                        children();
}

module half_inverse(yaw) {
    tilt_axis_rotate(-HALF_TILT)
        translate([0, 0, -TILT_LIFT])
            translate([BOARD_W/2, BOARD_H/2, 0])
                rotate([0, 0, -yaw])
                    translate([-BOARD_W/2, -BOARD_H/2, 0])
                        children();
}

module bottom_wedge_local(yaw) {
    H = 80;   // enough to cover the tilted bottom height
    intersection() {
        translate([0, 0, ZBED - H])
            linear_extrude(height = H)
                bottom_footprint_2d();
        half_inverse(yaw)
            translate([-20, -20, ZBED])
                cube([220, 180, H]);
    }
}

module bottom_part_with_wedge(yaw) {
    CUT_BELOW = 100;
    difference() {
        union() {
            bottom_part();
            bottom_wedge_local(yaw);
        }
        component_cutouts(below = CUT_BELOW);
    }
}

// ---- Export selector -------------------------------------------------------
// Render a single printable part: openscad -D 'PART="top"' -D 'SIDE="left"' ...
PART = "all";    // "all" | "top" | "bottom" | "touchpad"
SIDE = "both";   // "both" | "left" | "right"

// Yaw about the half centre, then one tilt about the line through the two
// bottom screws. The half is lifted so nothing dips below the bed.
module half_transform(yaw) {
    translate([0, 0, TILT_LIFT])
        translate([BOARD_W/2, BOARD_H/2, 0])
            rotate([0, 0, yaw])
                translate([-BOARD_W/2, -BOARD_H/2, 0])
                    tilt_axis_rotate(HALF_TILT)
                        children();
}

module selected_parts() {
    if (PART == "top"    || PART == "all") top_part();
    if (PART == "bottom" || PART == "all") bottom_part_with_wedge(HALF_ROT);
}

module half_placed() {
    union() {
        // Cut the outline/bosses away where the touchpad overlaps them.
        difference() {
            half_transform(HALF_ROT) selected_parts();
            if (TOUCHPAD) touchpad_footprint_world();
        }
        // Lips are re-added after the cut so they still enter the touchpad.
        if (TOUCHPAD && (PART == "bottom" || PART == "all"))
            tp_lips_world();
    }
}

module left_half_placed() {
    half_placed();
}

module right_half_placed() {
    translate([RIGHT_OFFSET, 0, 0]) mirror([1,0,0])
        half_placed();
}

// Lift single printable parts so their lowest point sits on z=0.
// The top part is offset from the bottom plane by -ZBED, and the tilt lowers
// its lowest edge by that distance times (1 - cos(HALF_TILT)).
BED_LIFT =
    (PART == "bottom") ? -ZBED :
    (PART == "touchpad") ? -(ZBED + TP_LIFT) :
    (PART == "top") ? -ZBED*(1 - cos(HALF_TILT)) : 0;

module selected() {
    translate([0, 0, BED_LIFT]) {
        if (SIDE == "left" || SIDE == "both") left_half_placed();
        if (SIDE == "right" || SIDE == "both") right_half_placed();
        if (TOUCHPAD && (PART == "touchpad" || (PART == "all" && SIDE == "both")))
            touchpad_placed();
    }
}
selected();

// --- Or load the DXF files (same geometry) ---
// difference() {
//     linear_extrude(BOARD_THICKNESS) import("wodox_board_outline.dxf");
//     translate([0,0,-1]) linear_extrude(BOARD_THICKNESS+2) import("wodox_board_cutouts.dxf");
// }
Customizer parameters (derived from the source; name, type, default, range or options):
BOARD_THICKNESS: number, default 2.2
WANT_CUTOUTS: bool, default true
CHOC_OUTER: number, default 14.7
CHOC_LIP: number, default 14
LIP_Z0: number, default 0.95
LIP_Z1: number, default 2.05
RP2040_POS: vector, default [32.898, 116.202]
RP2040_ROT: number, default 5
PJ320E_POS: vector, default [91.95, 114.3325]
PJ320E_ROT: number, default -90
JACK_PLUG_D: number, default 10
JACK_EXT: number, default 10
JACK_PCB_EDGE: number, default 104.2393
JACK_INNER_Y: number, default 2.1
GAP: number, default 0
HALF_ROT: number, default -15
HALF_TILT: number, default 6
PLATE_THICKNESS: number, default 3
TOUCHPAD: bool, default true
TP_LONG: number, default 123.3
TP_LONG2: number, default 163
TP_WALL: number, default 1.5
TP_H1: number, default 1.5
TP_H2: number, default 2.5
TP_HW1: number, default 13.2
TP_HW2: number, default 40.2
TP_HW3: number, default 13
TP_TALL_WALL: string, default "back"
PCB_CLEARANCE: number, default 0.2
OUTLINE: number, default 3.5
BOT_OUTLINE_H: number, default 7
M3_INSERT_D: number, default 4
M3_INSERT_H: number, default 5.1
M3_CLEAR_D: number, default 3.4
SCREW_BOSS_WALL: number, default 2
SCREW_BOTTOM_LEFT: vector, default [3.11, 25.22]
SCREW_BOTTOM_RIGHT: vector, default [148.48, -4.2]
COMPONENT_CLEARANCE: number, default 0.3
